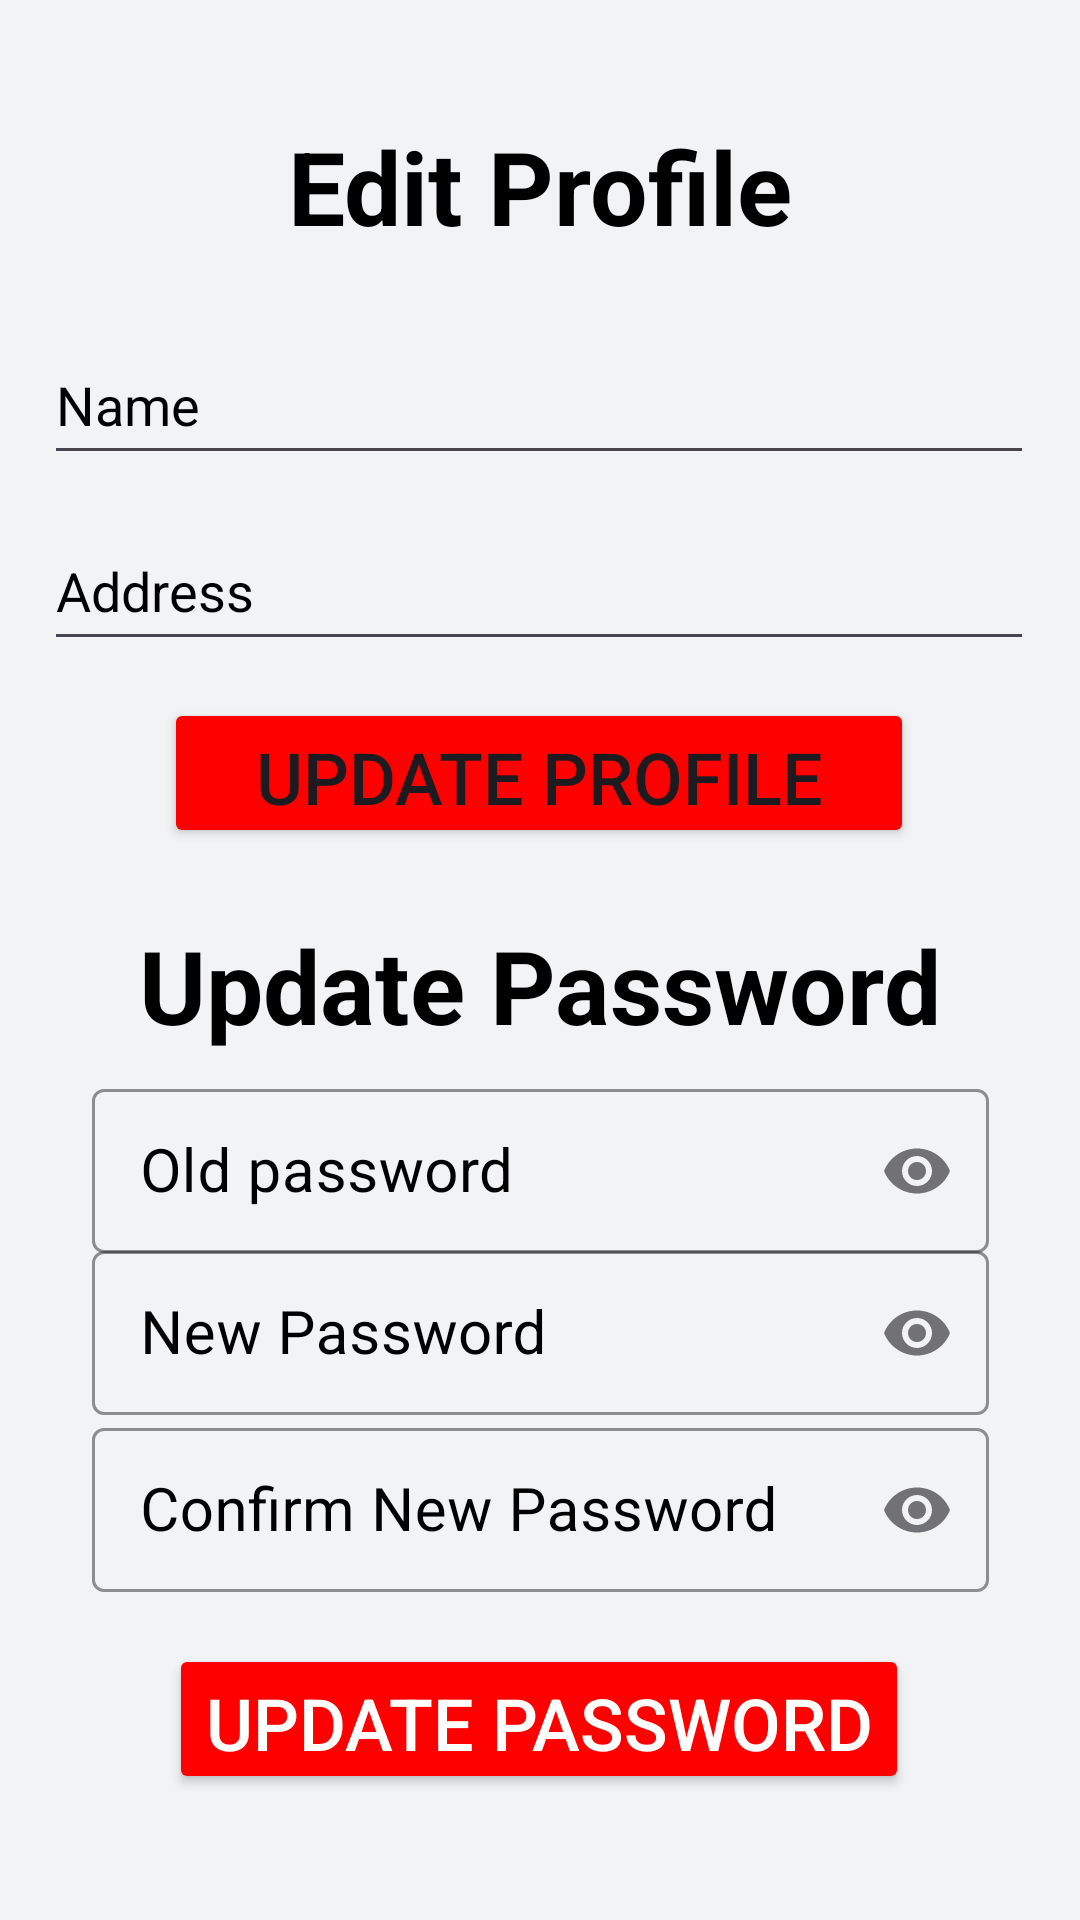

Here is an Android app screen rendered from its layout file. Give the layout XML and the strings, colors and styles it references.
<!-- AndroidManifest.xml: application theme Theme.Navigations -->
<!-- res/layout/fragment_updateprofile.xml -->
<?xml version="1.0" encoding="utf-8"?>
<androidx.constraintlayout.widget.ConstraintLayout xmlns:android="http://schemas.android.com/apk/res/android"
    xmlns:app="http://schemas.android.com/apk/res-auto"
    xmlns:tools="http://schemas.android.com/tools"
    android:layout_width="match_parent"
    android:layout_height="match_parent"
    android:background="#F2F3F5"
    tools:context=".nav_fragments.UpdateprofileFragment">

    
    <TextView
        android:id="@+id/textView8"
        android:layout_width="wrap_content"
        android:layout_height="wrap_content"
        android:text="Edit Profile"
        android:textColor="#000000"
        android:textSize="34sp"
        android:textStyle="bold"
        app:layout_constraintBottom_toBottomOf="parent"
        app:layout_constraintEnd_toEndOf="parent"
        app:layout_constraintStart_toStartOf="parent"
        app:layout_constraintTop_toTopOf="parent"
        app:layout_constraintVertical_bias="0.066" />

    <EditText
        android:id="@+id/editTextName"
        android:layout_width="330dp"
        android:layout_height="50dp"
        android:ems="10"
        android:hint="Name"
        android:inputType="text"
        android:textColorHint="#000000"
        app:layout_constraintBottom_toBottomOf="parent"
        app:layout_constraintEnd_toEndOf="parent"
        app:layout_constraintHorizontal_bias="0.493"
        app:layout_constraintStart_toStartOf="parent"
        app:layout_constraintTop_toBottomOf="@+id/textView8"
        app:layout_constraintVertical_bias="0.047" />

    <EditText
        android:id="@+id/editTextAddress"
        android:layout_width="330dp"
        android:layout_height="50dp"
        android:ems="10"
        android:hint="Address"
        android:inputType="text"
        android:textColorHint="#000000"
        app:layout_constraintBottom_toBottomOf="parent"
        app:layout_constraintEnd_toEndOf="parent"
        app:layout_constraintHorizontal_bias="0.492"
        app:layout_constraintStart_toStartOf="parent"
        app:layout_constraintTop_toBottomOf="@+id/editTextName"
        app:layout_constraintVertical_bias="0.028" />

    <Button
        android:id="@+id/btnUpdate"
        android:layout_width="250dp"
        android:layout_height="50dp"
        android:backgroundTint="@color/button"
        android:text="Update Profile"
        android:textSize="24sp"
        app:layout_constraintBottom_toBottomOf="parent"
        app:layout_constraintEnd_toEndOf="parent"
        app:layout_constraintHorizontal_bias="0.496"
        app:layout_constraintStart_toStartOf="parent"
        app:layout_constraintTop_toBottomOf="@+id/editTextAddress"
        app:layout_constraintVertical_bias="0.033" />

    <TextView
        android:id="@+id/textView9"
        android:layout_width="wrap_content"
        android:layout_height="wrap_content"
        android:text="Update Password"
        android:textColor="#000000"
        android:textSize="34sp"
        android:textStyle="bold"
        app:layout_constraintBottom_toBottomOf="parent"
        app:layout_constraintEnd_toEndOf="parent"
        app:layout_constraintStart_toStartOf="parent"
        app:layout_constraintTop_toTopOf="parent"
        app:layout_constraintVertical_bias="0.514" />

    <com.google.android.material.textfield.TextInputLayout
        android:id="@+id/changePassword"
        style="@style/Widget.MaterialComponents.TextInputLayout.OutlinedBox"
        android:layout_width="299dp"
        android:layout_height="60dp"
        android:layout_gravity="center"
        android:textColorHint="@color/black"
        app:boxStrokeColor="@color/black"
        app:counterMaxLength="12"
        app:endIconMode="password_toggle"
        app:hintTextColor="@color/black"
        app:layout_constraintBottom_toBottomOf="parent"
        app:layout_constraintEnd_toEndOf="parent"
        app:layout_constraintStart_toStartOf="parent"
        app:layout_constraintTop_toTopOf="parent"
        app:layout_constraintVertical_bias="0.71"
        app:startIconDrawable="@drawable/baseline_lock_24">

        <com.google.android.material.textfield.TextInputEditText
            android:id="@+id/tiechangepass"
            android:layout_width="match_parent"
            android:layout_height="wrap_content"
            android:hint="New Password"
            android:inputType="textPassword"
            android:textColor="@color/black"
            android:textColorHint="@color/black"
            android:textSize="20sp" />
    </com.google.android.material.textfield.TextInputLayout>

    <com.google.android.material.textfield.TextInputLayout
        android:id="@+id/changePassword2"
        style="@style/Widget.MaterialComponents.TextInputLayout.OutlinedBox"
        android:layout_width="299dp"
        android:layout_height="60dp"
        android:layout_gravity="center"
        android:layout_marginTop="10dp"
        android:textColorHint="@color/black"
        app:boxStrokeColor="@color/black"
        app:counterMaxLength="12"
        app:endIconMode="password_toggle"
        app:hintTextColor="@color/black"
        app:layout_constraintBottom_toBottomOf="parent"
        app:layout_constraintEnd_toEndOf="parent"
        app:layout_constraintStart_toStartOf="parent"
        app:layout_constraintTop_toTopOf="parent"
        app:layout_constraintVertical_bias="0.61"
        app:startIconDrawable="@drawable/baseline_lock_24">

        <com.google.android.material.textfield.TextInputEditText
            android:id="@+id/tieoldpass"
            android:layout_width="match_parent"
            android:layout_height="wrap_content"
            android:hint="Old password"
            android:inputType="textPassword"
            android:textColor="@color/black"
            android:textColorHint="@color/black"
            android:textSize="20sp" />
    </com.google.android.material.textfield.TextInputLayout>

    <com.google.android.material.textfield.TextInputLayout
        android:id="@+id/changePassword3"
        style="@style/Widget.MaterialComponents.TextInputLayout.OutlinedBox"
        android:layout_width="299dp"
        android:layout_height="60dp"
        android:layout_gravity="center"
        android:layout_marginTop="10dp"
        android:textColorHint="@color/black"
        app:boxStrokeColor="@color/black"
        app:counterMaxLength="12"
        app:endIconMode="password_toggle"
        app:hintTextColor="@color/black"
        app:layout_constraintBottom_toBottomOf="parent"
        app:layout_constraintEnd_toEndOf="parent"
        app:layout_constraintStart_toStartOf="parent"
        app:layout_constraintTop_toTopOf="parent"
        app:layout_constraintVertical_bias="0.808"
        app:startIconDrawable="@drawable/baseline_lock_24">

        <com.google.android.material.textfield.TextInputEditText
            android:id="@+id/tienewpass"
            android:layout_width="match_parent"
            android:layout_height="wrap_content"
            android:hint="Confirm New Password"
            android:inputType="textPassword"
            android:textColor="@color/black"
            android:textColorHint="@color/black"
            android:textSize="20sp" />
    </com.google.android.material.textfield.TextInputLayout>

    <Button
        android:id="@+id/btnChangePassword"
        android:layout_width="wrap_content"
        android:layout_height="50dp"
        android:layout_gravity="center"
        android:backgroundTint="@color/button"
        android:text="Update Password"
        android:textColor="@color/white"
        android:textSize="24sp"
        app:layout_constraintBottom_toBottomOf="parent"
        app:layout_constraintEnd_toEndOf="parent"
        app:layout_constraintHorizontal_bias="0.496"
        app:layout_constraintStart_toStartOf="parent"
        app:layout_constraintTop_toBottomOf="@+id/changePassword3"
        app:layout_constraintVertical_bias="0.291" />

</androidx.constraintlayout.widget.ConstraintLayout>
<!-- resources referenced by this layout -->
<resources>
  <color name="black">#FF000000</color>
  <color name="button">#FF0000</color>
  <color name="white">#FFFFFFFF</color>
  <style name="Theme.Navigations" parent="Base.Theme.Navigations" />
  <style name="Base.Theme.Navigations" parent="Theme.Material3.DayNight.NoActionBar">
          
          <item name="colorPrimary">@color/grey</item>
          <item name="colorPrimaryVariant">@color/kobai</item>
          <item name="android:statusBarColor">@color/black</item>
          <item name="windowActionBar">false</item>
          <item name="windowNoTitle">true</item>
      </style>
  <color name="grey">#A9A9A9</color>
  <color name="kobai">#db5a6b</color>
</resources>
